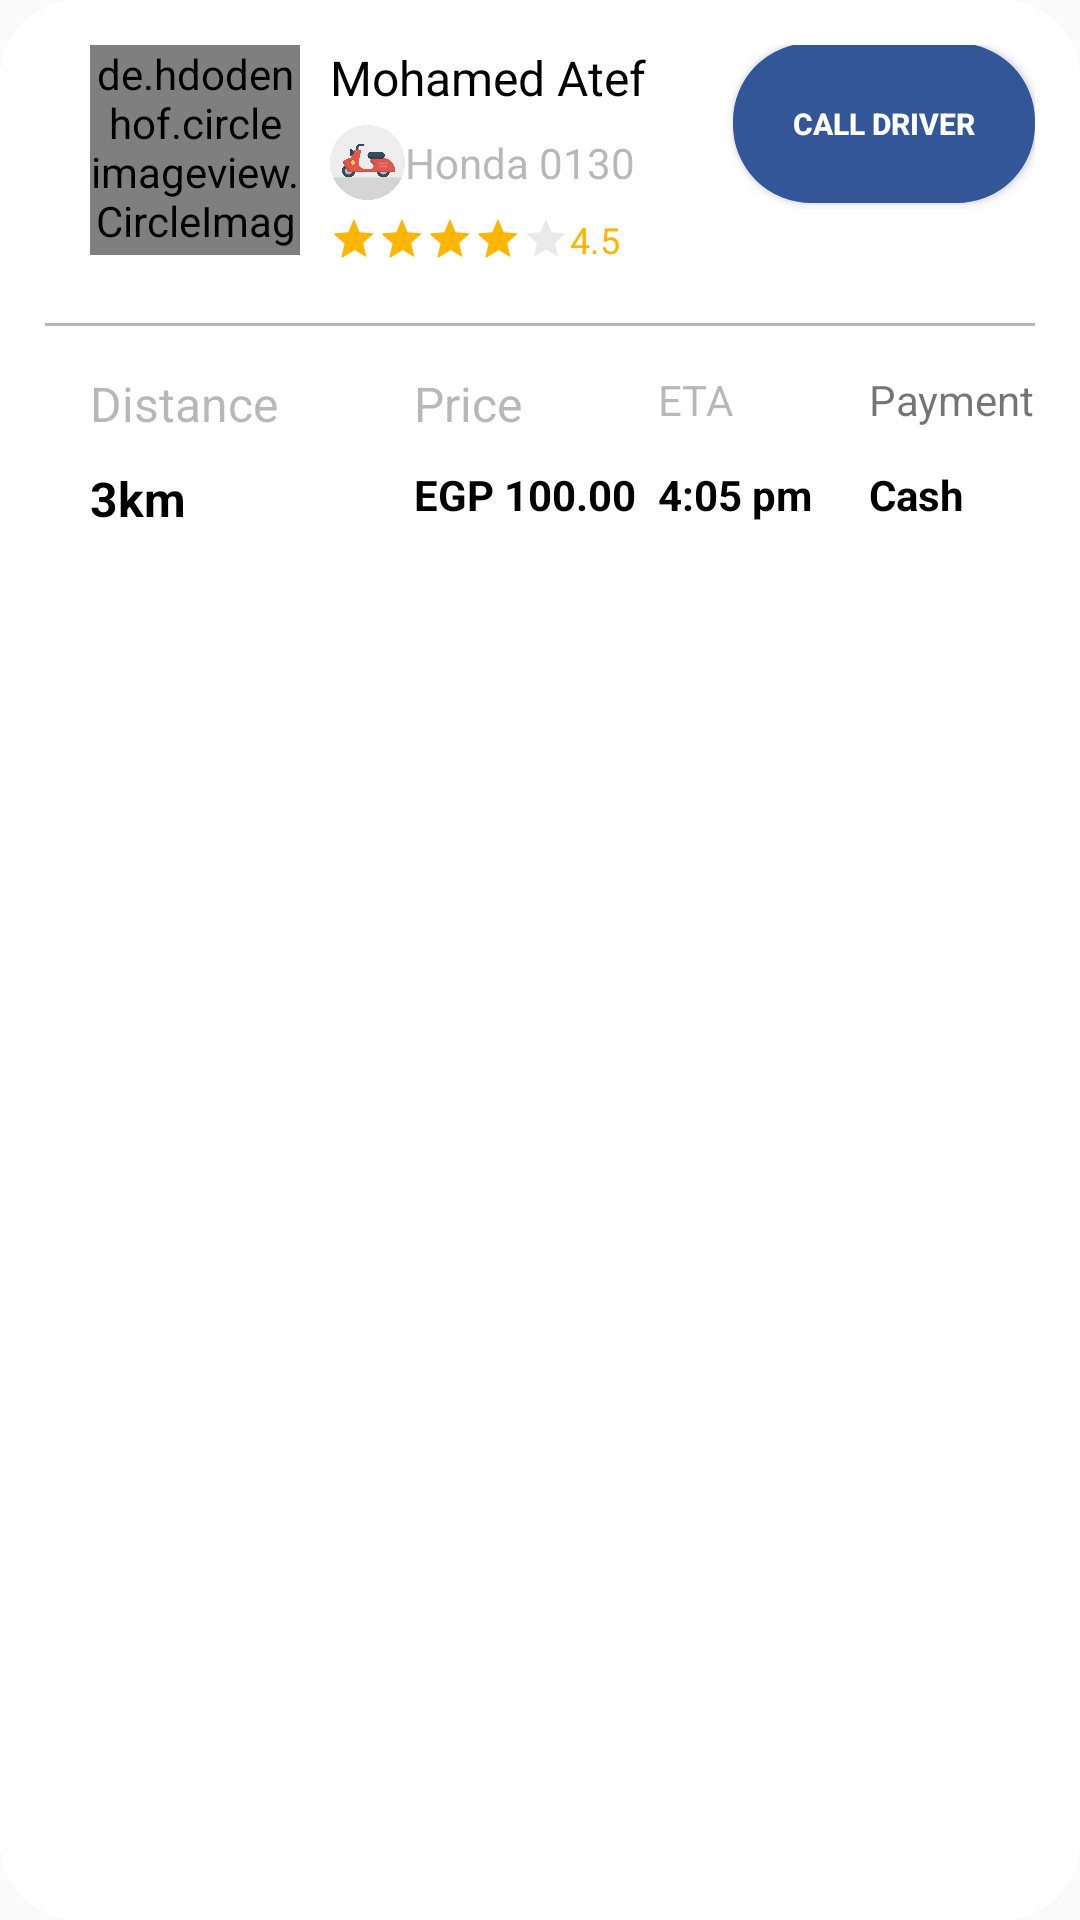

Produce the Android XML layout that renders to this screen, including the resource entries it uses.
<!-- AndroidManifest.xml: application theme MaterialCoBridgeTheme -->
<!-- res/layout/driver_profile_listitem.xml -->
<?xml version="1.0" encoding="utf-8"?>
<androidx.constraintlayout.widget.ConstraintLayout xmlns:android="http://schemas.android.com/apk/res/android"
    android:layout_width="match_parent"
    android:layout_height="wrap_content"
    xmlns:app="http://schemas.android.com/apk/res-auto"
    android:id="@+id/MyLayout"
    android:background="@drawable/profile_background_shape"
    android:layout_margin="10dp"
    android:padding="15dp">
    <de.hdodenhof.circleimageview.CircleImageView
        android:id="@+id/profilePic"
        android:layout_width="70dp"
        android:layout_height="70dp"
        app:layout_constraintStart_toStartOf="parent"
        app:layout_constraintTop_toTopOf="parent"
        android:layout_marginStart="15dp"
        android:src="@drawable/atef"/>
    <TextView
        android:layout_marginStart="10dp"
        android:id="@+id/tvUsername"
        app:layout_constraintTop_toTopOf="@id/profilePic"
        app:layout_constraintStart_toEndOf="@id/profilePic"
        android:layout_width="wrap_content"
        android:layout_height="wrap_content"
        android:text="Mohamed Atef"
        android:textSize="16sp"
        android:textColor="@color/colorBlack"/>
    <ImageView
        android:layout_marginTop="5dp"
        android:id="@+id/motorbikePic"
        app:layout_constraintStart_toStartOf="@+id/tvUsername"
        app:layout_constraintTop_toBottomOf="@id/tvUsername"
        android:layout_width="25dp"
        android:layout_height="25dp"
        android:src="@drawable/motorbike"/>
    <TextView
        android:id="@+id/tvType"
        android:text="Honda 0130"
        android:textSize="14sp"
        android:textColor="@color/gray"
        android:layout_width="wrap_content"
        android:layout_height="wrap_content"
        app:layout_constraintStart_toEndOf="@+id/motorbikePic"
        app:layout_constraintTop_toTopOf="@id/motorbikePic"
        app:layout_constraintBottom_toBottomOf="@id/motorbikePic"/>
    <RatingBar
        android:id="@+id/ratingBar"
        style="?android:attr/ratingBarStyleSmall"
        android:isIndicator="false"
        android:theme="@style/RatingBar"
        android:stepSize="1.0"
        android:layout_marginTop="5dp"
        android:layout_width="wrap_content"
        android:layout_height="wrap_content"
        android:numStars="5"
        android:rating="4"
        app:layout_constraintStart_toStartOf="@id/tvUsername"
        app:layout_constraintTop_toBottomOf="@id/motorbikePic"/>
    <TextView
        android:layout_width="wrap_content"
        android:layout_height="wrap_content"
        android:text="4.5"
        android:textColor="@color/gold"
        android:textSize="12sp"
        app:layout_constraintStart_toEndOf="@+id/ratingBar"
        app:layout_constraintTop_toTopOf="@id/ratingBar"
        app:layout_constraintBottom_toBottomOf="@id/ratingBar"/>

    <androidx.appcompat.widget.AppCompatButton
        android:layout_width="wrap_content"
        android:layout_height="wrap_content"
        android:text="Call Driver"
        android:textSize="10sp"
        android:padding="20dp"
        android:textStyle="bold"
        android:id="@+id/btnCall"
        android:textColor="@color/white"
        android:background="@drawable/call_driver_btn"
        app:layout_constraintEnd_toEndOf="parent"
        app:layout_constraintTop_toTopOf="@id/tvUsername"
        app:layout_constraintBottom_toBottomOf="@id/motorbikePic"/>
    <View
        android:id="@+id/view_"
        android:layout_marginTop="20dp"
        android:layout_width="match_parent"
        android:layout_height="1dp"
        android:background="@color/gray"
        app:layout_constraintStart_toStartOf="parent"
        app:layout_constraintEnd_toEndOf="parent"
        app:layout_constraintTop_toBottomOf="@id/ratingBar"/>

    <TextView
        android:id="@+id/tvDistance"
        android:layout_width="wrap_content"
        android:layout_height="wrap_content"
        android:text="Distance"
        android:textSize="16sp"

        android:layout_marginTop="15dp"
        android:textColor="@color/gray"
        app:layout_constraintStart_toStartOf="@id/profilePic"
        app:layout_constraintTop_toBottomOf="@+id/view_"/>
    <TextView
        android:id="@+id/distanceVal"
        android:layout_marginTop="10dp"
        android:layout_width="wrap_content"
        android:layout_height="wrap_content"
        android:text="3km"
        android:textSize="16sp"
        android:textStyle="bold"
        android:textColor="@color/colorBlack"
        app:layout_constraintStart_toStartOf="@id/tvDistance"
        app:layout_constraintTop_toBottomOf="@id/tvDistance"/>
    
    <TextView
        android:id="@+id/tvPrice"
        android:layout_width="wrap_content"
        android:layout_height="wrap_content"
        android:text="Price"
        android:textSize="16sp"
        android:textColor="@color/gray"
        app:layout_constraintTop_toTopOf="@id/tvDistance"
        app:layout_constraintStart_toEndOf="@id/tvDistance"
        app:layout_constraintEnd_toStartOf="@id/tvETA"/>

    <TextView
        android:layout_width="wrap_content"
        android:layout_height="wrap_content"
        android:id="@+id/tvPriceVal"
        app:layout_constraintTop_toTopOf="@id/distanceVal"
        app:layout_constraintStart_toStartOf="@id/tvPrice"
        android:text="EGP 100.00"
        android:textColor="@color/colorBlack"
        android:textStyle="bold"/>

    <TextView
        android:layout_width="wrap_content"
        android:layout_height="wrap_content"
        android:id="@+id/tvETA"
        app:layout_constraintStart_toEndOf="@id/tvPrice"
        app:layout_constraintEnd_toStartOf="@id/tvPayment"
        app:layout_constraintTop_toTopOf="@id/tvPrice"
        android:text="ETA"
        android:textColor="@color/gray"/>

    <TextView
        android:layout_width="wrap_content"
        android:layout_height="wrap_content"
        android:id="@+id/tvETAVal"
        app:layout_constraintStart_toStartOf="@id/tvETA"
        app:layout_constraintTop_toTopOf="@id/tvPriceVal"
        android:text="4:05 pm"
        android:textStyle="bold"
        android:textColor="@color/colorBlack"/>
    <TextView
        android:layout_width="wrap_content"
        android:layout_height="wrap_content"
        android:id="@+id/tvPayment"
        app:layout_constraintEnd_toEndOf="@id/btnCall"
        app:layout_constraintTop_toTopOf="@id/tvETA"
        android:text="Payment"/>
    <TextView
        android:layout_width="wrap_content"
        android:layout_height="wrap_content"
        android:id="@+id/tvPaymentVal"
        app:layout_constraintStart_toStartOf="@id/tvPayment"
        app:layout_constraintTop_toTopOf="@id/tvETAVal"
        android:text="Cash"
        android:textColor="@color/colorBlack"
        android:textStyle="bold"/>
</androidx.constraintlayout.widget.ConstraintLayout>
<!-- resources referenced by this layout -->
<resources>
  <color name="colorBlack">#000000</color>
  <color name="gold">#FFB600</color>
  <color name="gray">#6D585858</color>
  <color name="white">#FFFFFF</color>
  <!-- drawable atef: jpg bitmap (drawable, 130840 bytes) -->
  <!-- drawable call_driver_btn (drawable) -->
  <?xml version="1.0" encoding="utf-8"?>
  <selector xmlns:android="http://schemas.android.com/apk/res/android">
      <item>
          <shape android:shape="rectangle">
              <gradient
                  android:centerColor="@color/colorPrimary"
                  android:endColor="@color/colorPrimary"
                  android:startColor="@color/colorPrimary" />
              <stroke
                  android:color="@color/colorPrimary"
                  android:width="2dp" />
              <corners
                  android:radius="25dp"
                  />
          </shape>
      </item>
  </selector>
  <!-- drawable motorbike: png bitmap (drawable, 21631 bytes) -->
  <!-- drawable profile_background_shape (drawable) -->
  <?xml version="1.0" encoding="utf-8"?>
  <selector xmlns:android="http://schemas.android.com/apk/res/android">
      <item>
          <shape android:shape="rectangle">
              <gradient
                  android:centerColor="@color/white"
                  android:endColor="@color/white"
                  android:startColor="@color/white" />
              <stroke
                  android:color="@color/white"
                  android:width="2dp" />
              <corners
                  android:radius="25dp"
                  />
          </shape>
      </item>
  </selector>
  <style name="RatingBar" parent="Theme.AppCompat">
          <item name="colorControlNormal">@color/gray</item>
          <item name="colorControlActivated">@color/gold</item>
      </style>
  <style name="MaterialCoBridgeTheme" parent="Theme.MaterialComponents.Light.NoActionBar.Bridge">
          
          <item name="colorPrimary">@color/colorPrimary</item>
          <item name="colorPrimaryDark">@color/colorPrimary</item>
          <item name="colorAccent">@color/colorWhite</item>
          <item name="windowActionBar">false</item>
          <item name="windowNoTitle">true</item>
          <item name="android:statusBarColor" tools:targetApi="lollipop">
              ?android:attr/colorBackground
          </item>
      </style>
  <color name="colorPrimary">#335699</color>
  <color name="colorWhite">#FFFFFF</color>
</resources>
